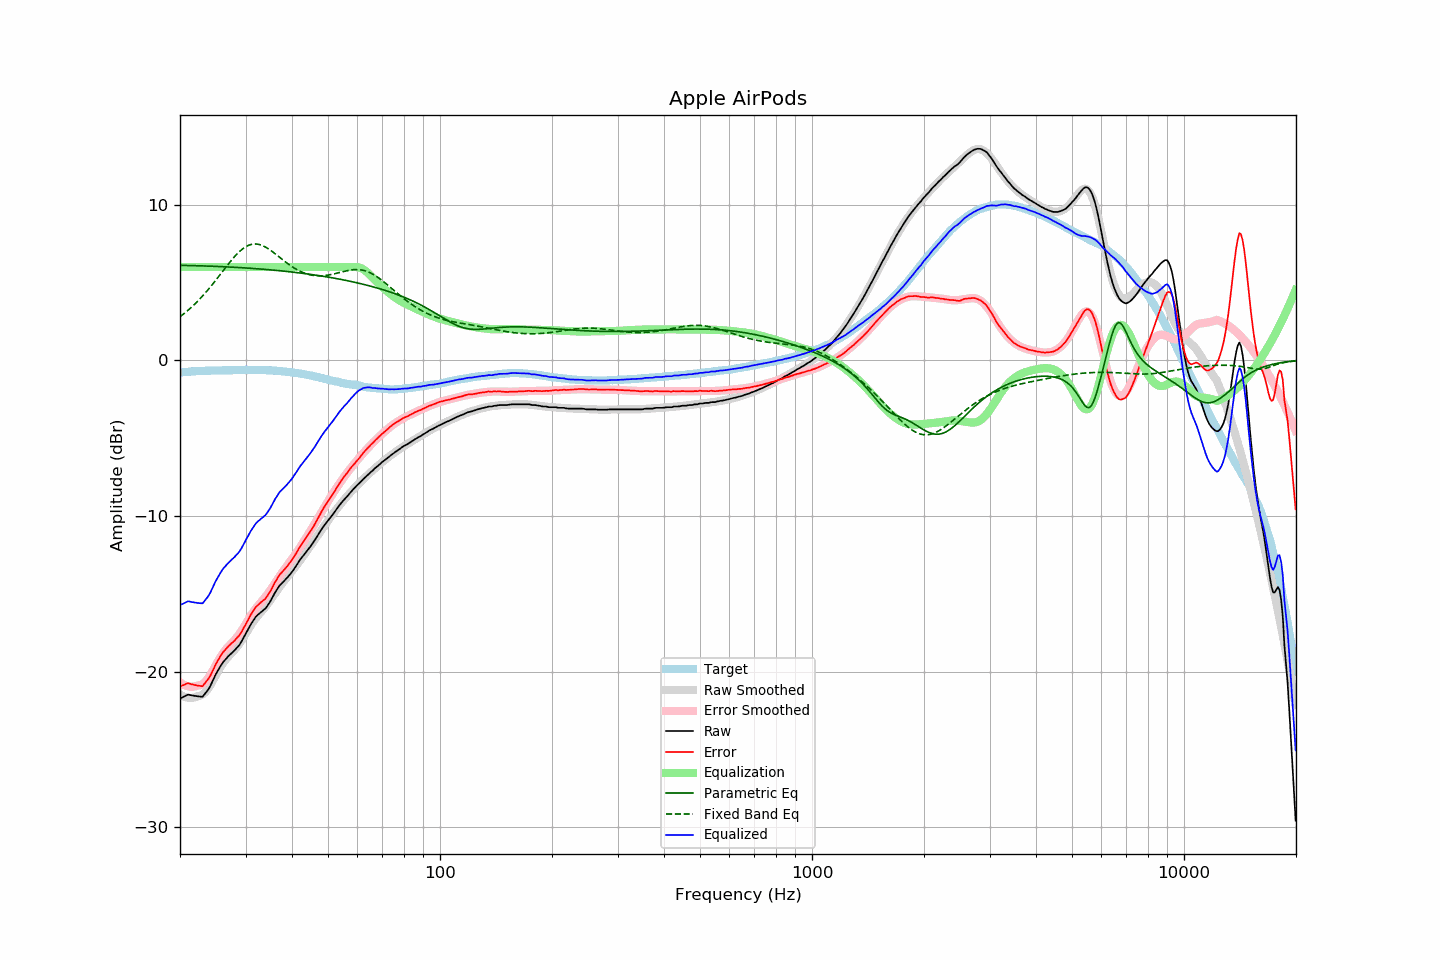

Data behind this chart, as committed beside it:
frequency, raw, error, smoothed, error_smoothed, equalization, parametric_eq, fixed_band_eq, equalized_raw, equalized_smoothed, target
20.00, -21.73, -20.95, -21.47, -20.70, 6.00, 6.11, 2.80, -15.73, -15.47, -0.78
20.20, -21.68, -20.91, -21.54, -20.77, 6.00, 6.11, 2.88, -15.68, -15.54, -0.77
20.40, -21.63, -20.87, -21.59, -20.83, 6.00, 6.10, 2.96, -15.63, -15.59, -0.76
20.61, -21.58, -20.83, -21.63, -20.88, 6.00, 6.10, 3.05, -15.58, -15.63, -0.75
20.81, -21.53, -20.78, -21.66, -20.92, 6.00, 6.10, 3.13, -15.53, -15.66, -0.75
21.02, -21.48, -20.74, -21.68, -20.95, 6.00, 6.10, 3.22, -15.48, -15.68, -0.74
21.23, -21.50, -20.77, -21.69, -20.97, 6.00, 6.10, 3.31, -15.50, -15.69, -0.73
21.44, -21.52, -20.81, -21.69, -20.98, 6.00, 6.09, 3.40, -15.52, -15.69, -0.71
21.66, -21.54, -20.83, -21.68, -20.97, 6.00, 6.09, 3.50, -15.54, -15.68, -0.71
21.87, -21.56, -20.86, -21.66, -20.96, 6.00, 6.09, 3.60, -15.56, -15.66, -0.70
22.09, -21.57, -20.87, -21.63, -20.93, 6.00, 6.08, 3.70, -15.57, -15.63, -0.70
22.31, -21.59, -20.90, -21.59, -20.90, 6.00, 6.08, 3.80, -15.59, -15.59, -0.69
22.54, -21.60, -20.91, -21.57, -20.88, 6.00, 6.08, 3.91, -15.60, -15.57, -0.69
22.76, -21.61, -20.93, -21.53, -20.85, 6.00, 6.08, 4.02, -15.61, -15.53, -0.68
22.99, -21.62, -20.94, -21.47, -20.80, 6.00, 6.07, 4.13, -15.62, -15.47, -0.68
23.22, -21.49, -20.81, -21.40, -20.72, 6.00, 6.07, 4.25, -15.49, -15.40, -0.68
23.45, -21.36, -20.69, -21.29, -20.63, 6.00, 6.06, 4.36, -15.36, -15.29, -0.67
23.69, -21.23, -20.57, -21.17, -20.50, 6.00, 6.06, 4.48, -15.23, -15.17, -0.67
23.92, -21.09, -20.42, -21.02, -20.36, 6.00, 6.06, 4.61, -15.09, -15.02, -0.67
24.16, -20.90, -20.24, -20.85, -20.20, 6.00, 6.05, 4.73, -14.90, -14.85, -0.66
24.40, -20.68, -20.03, -20.68, -20.02, 6.00, 6.05, 4.86, -14.68, -14.68, -0.65
24.65, -20.46, -19.82, -20.49, -19.84, 6.00, 6.05, 4.99, -14.46, -14.49, -0.65
24.89, -20.23, -19.58, -20.30, -19.65, 6.00, 6.04, 5.12, -14.23, -14.30, -0.65
25.14, -20.04, -19.39, -20.11, -19.46, 6.00, 6.04, 5.25, -14.04, -14.11, -0.65
25.39, -19.86, -19.21, -19.92, -19.27, 6.00, 6.03, 5.38, -13.86, -13.92, -0.65
25.65, -19.68, -19.04, -19.74, -19.10, 6.00, 6.03, 5.51, -13.68, -13.74, -0.65
25.91, -19.52, -18.87, -19.58, -18.94, 6.00, 6.02, 5.65, -13.52, -13.58, -0.65
26.16, -19.37, -18.73, -19.43, -18.79, 6.00, 6.02, 5.78, -13.37, -13.43, -0.64
26.43, -19.25, -18.62, -19.29, -18.65, 6.00, 6.01, 5.92, -13.25, -13.29, -0.64
26.69, -19.13, -18.49, -19.16, -18.52, 6.00, 6.01, 6.05, -13.13, -13.16, -0.64
26.96, -19.02, -18.39, -19.05, -18.41, 6.00, 6.00, 6.18, -13.02, -13.05, -0.64
27.23, -18.92, -18.29, -18.93, -18.30, 6.00, 6.00, 6.31, -12.92, -12.93, -0.64
27.50, -18.82, -18.18, -18.83, -18.19, 6.00, 5.99, 6.43, -12.82, -12.83, -0.64
27.77, -18.73, -18.10, -18.72, -18.09, 6.00, 5.99, 6.56, -12.73, -12.72, -0.63
28.05, -18.63, -18.00, -18.60, -17.97, 6.00, 5.98, 6.67, -12.63, -12.60, -0.63
28.33, -18.51, -17.88, -18.47, -17.85, 6.00, 5.98, 6.79, -12.51, -12.47, -0.63
28.62, -18.40, -17.78, -18.34, -17.72, 6.00, 5.97, 6.89, -12.40, -12.34, -0.63
28.90, -18.28, -17.66, -18.20, -17.58, 6.00, 5.96, 6.99, -12.28, -12.20, -0.62
29.19, -18.12, -17.50, -18.05, -17.42, 6.00, 5.96, 7.08, -12.12, -12.05, -0.62
29.48, -17.93, -17.31, -17.88, -17.26, 6.00, 5.95, 7.17, -11.93, -11.88, -0.62
29.78, -17.74, -17.13, -17.71, -17.10, 6.00, 5.94, 7.24, -11.74, -11.71, -0.62
30.08, -17.56, -16.95, -17.54, -16.92, 6.00, 5.94, 7.31, -11.56, -11.54, -0.61
30.38, -17.37, -16.75, -17.37, -16.75, 6.00, 5.93, 7.36, -11.37, -11.37, -0.62
30.68, -17.16, -16.54, -17.20, -16.58, 6.00, 5.92, 7.41, -11.16, -11.20, -0.62
30.99, -16.97, -16.36, -17.04, -16.42, 6.00, 5.92, 7.44, -10.97, -11.04, -0.62
31.30, -16.81, -16.20, -16.88, -16.26, 6.00, 5.91, 7.47, -10.81, -10.88, -0.62
31.61, -16.65, -16.03, -16.73, -16.11, 6.00, 5.90, 7.48, -10.65, -10.73, -0.62
31.93, -16.50, -15.88, -16.60, -15.98, 6.00, 5.90, 7.48, -10.50, -10.60, -0.63
32.24, -16.39, -15.77, -16.47, -15.84, 6.00, 5.89, 7.47, -10.39, -10.47, -0.62
32.57, -16.30, -15.68, -16.34, -15.72, 6.00, 5.88, 7.45, -10.30, -10.34, -0.63
32.89, -16.21, -15.58, -16.22, -15.60, 6.00, 5.87, 7.43, -10.21, -10.22, -0.63
33.22, -16.12, -15.49, -16.11, -15.48, 6.00, 5.86, 7.39, -10.12, -10.11, -0.63
33.55, -16.04, -15.41, -15.98, -15.35, 6.00, 5.86, 7.34, -10.04, -9.98, -0.63
33.89, -15.96, -15.33, -15.85, -15.22, 6.00, 5.85, 7.29, -9.96, -9.85, -0.63
34.23, -15.83, -15.19, -15.72, -15.09, 6.00, 5.84, 7.23, -9.83, -9.72, -0.64
34.57, -15.67, -15.03, -15.59, -14.95, 6.00, 5.83, 7.17, -9.67, -9.59, -0.64
34.92, -15.52, -14.88, -15.45, -14.80, 6.00, 5.82, 7.10, -9.52, -9.45, -0.65
35.27, -15.33, -14.70, -15.30, -14.65, 6.00, 5.81, 7.02, -9.33, -9.30, -0.64
35.62, -15.14, -14.49, -15.15, -14.50, 6.00, 5.80, 6.95, -9.14, -9.15, -0.66
35.97, -14.94, -14.28, -15.00, -14.34, 6.00, 5.79, 6.87, -8.94, -9.00, -0.66
... 635 more rows
